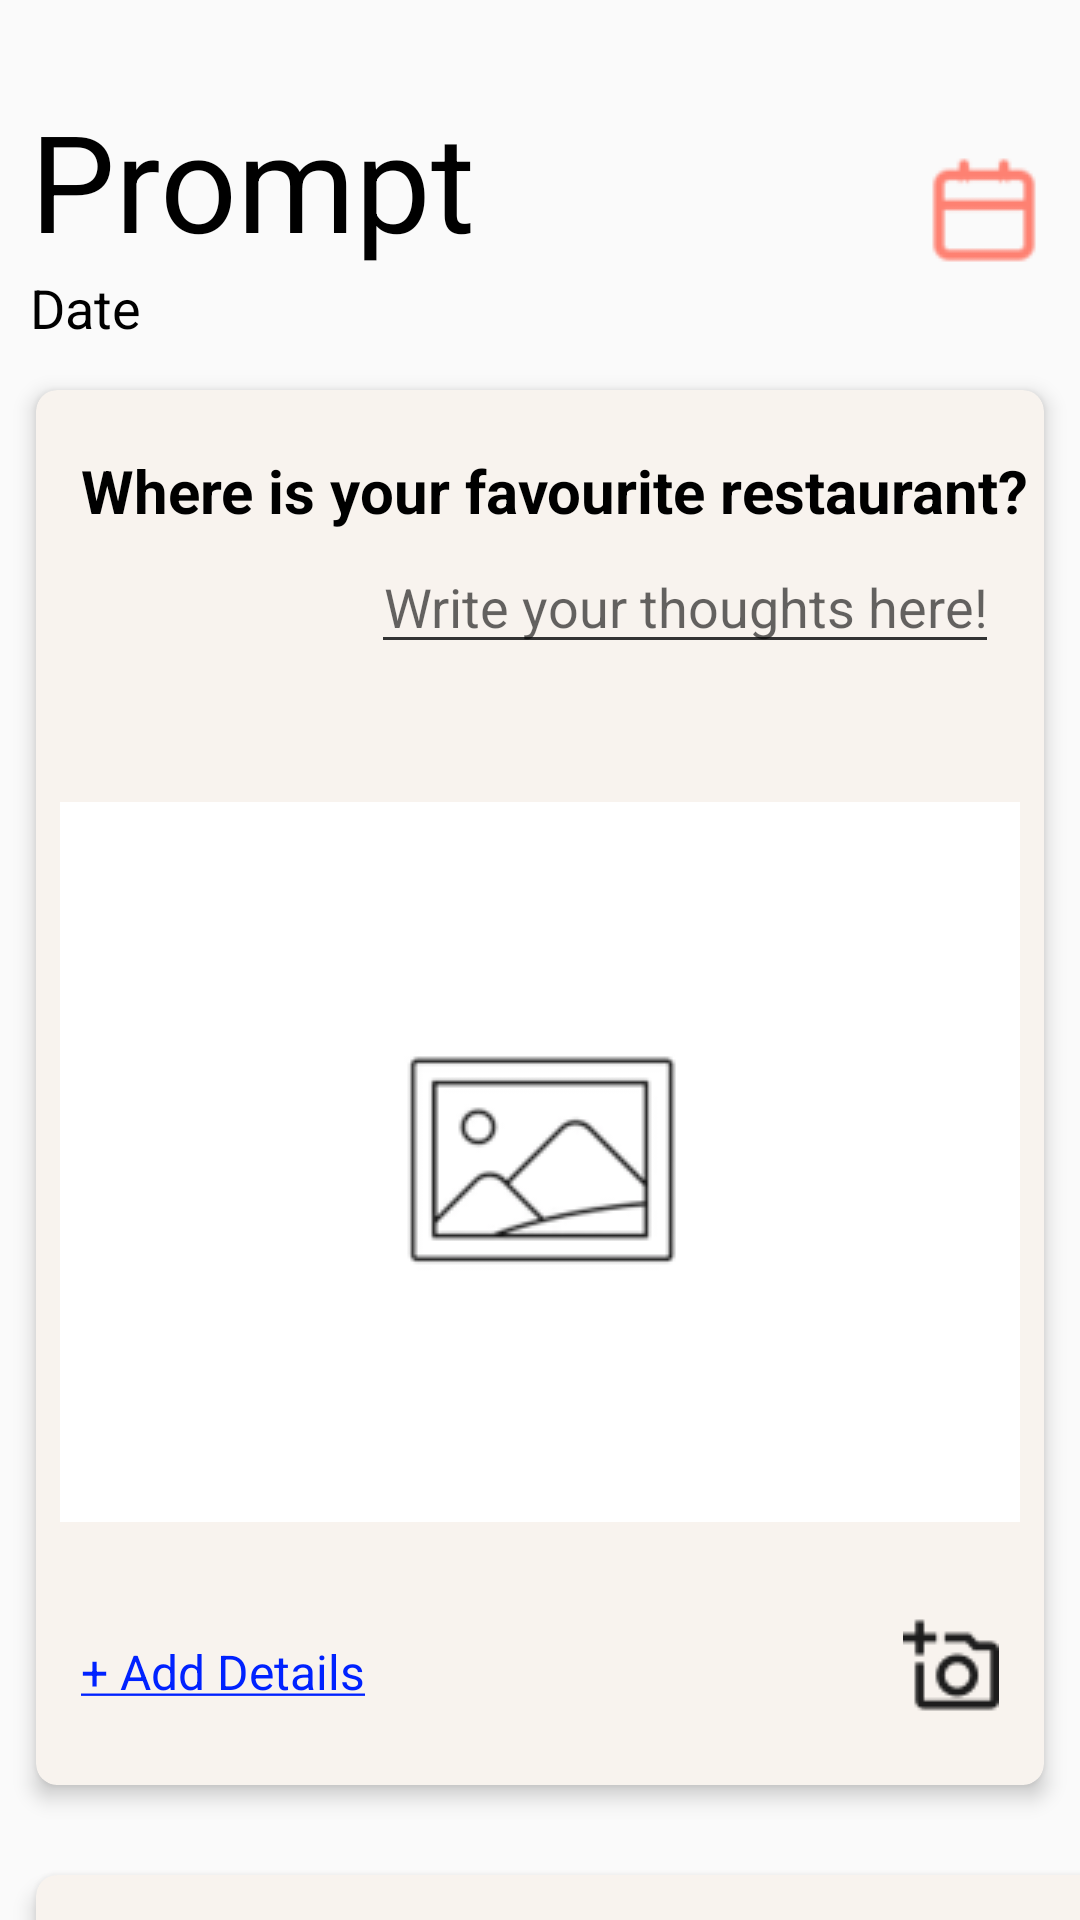

This screen was rendered from an Android layout file. Write that file and the resources it references.
<!-- AndroidManifest.xml: application theme Theme.NoteTakingApp -->
<!-- res/layout/fragment_prompt.xml -->
<?xml version="1.0" encoding="utf-8"?>
<androidx.constraintlayout.widget.ConstraintLayout xmlns:android="http://schemas.android.com/apk/res/android"
    xmlns:app="http://schemas.android.com/apk/res-auto"
    xmlns:card_view="http://schemas.android.com/apk/res-auto"
    xmlns:tools="http://schemas.android.com/tools"
    android:layout_width="match_parent"
    android:layout_height="match_parent"
    tools:context=".ui.prompt.PromptFragment">

    <TextView
        android:id="@+id/title"
        android:layout_width="match_parent"
        android:layout_height="wrap_content"
        android:layout_marginStart="10dp"
        android:layout_marginTop="30dp"
        android:gravity="center_vertical|start"
        android:text="Prompt"
        android:textSize="45sp"
        android:textStyle="normal"
        app:layout_constraintBottom_toTopOf="@+id/date"
        app:layout_constraintEnd_toEndOf="parent"
        app:layout_constraintStart_toStartOf="parent"
        app:layout_constraintTop_toTopOf="parent" />

    <Button
        android:id="@+id/calendar"
        android:layout_width="40dp"
        android:layout_height="40dp"
        android:layout_gravity="end"
        android:layout_marginTop="20dp"
        android:layout_marginEnd="12dp"
        android:background="#00000000"
        android:drawableTop="@drawable/calendar"
        android:drawableTint="@color/salmon"
        app:layout_constraintEnd_toEndOf="parent"
        app:layout_constraintTop_toTopOf="@+id/title" />

    <TextView
        android:id="@+id/date"
        android:layout_width="200dp"
        android:layout_height="25dp"
        android:layout_marginStart="10dp"
        android:layout_marginBottom="30dp"
        android:gravity="center_vertical|start"
        android:text="Date"
        android:textSize="18sp"
        android:textStyle="normal"
        app:layout_constraintStart_toStartOf="parent"
        app:layout_constraintTop_toBottomOf="@+id/title" />

    <androidx.cardview.widget.CardView
        android:id="@+id/prompt"
        android:layout_width="match_parent"
        android:layout_height="465dp"
        android:layout_gravity="center"
        android:layout_marginStart="12dp"
        android:layout_marginTop="15dp"
        android:layout_marginEnd="12dp"
        app:layout_constraintTop_toBottomOf="@+id/date"
        card_view:cardBackgroundColor="@color/background"
        card_view:cardCornerRadius="7dp"
        card_view:cardElevation="4dp"
        card_view:cardMaxElevation="5dp">

        <TextView
            android:id="@+id/prompt_question"
            android:layout_width="wrap_content"
            android:layout_height="wrap_content"
            android:layout_marginStart="15dp"
            android:layout_marginTop="20dp"
            android:gravity="start|top"
            android:text="Where is your favourite restaurant?"
            android:textSize="20sp"
            android:textStyle="bold" />

        <EditText
            android:id="@+id/prompt_answer"
            android:layout_width="wrap_content"
            android:layout_height="wrap_content"
            android:layout_gravity="end"
            android:layout_marginTop="50dp"
            android:layout_marginEnd="15dp"
            android:backgroundTint="#333333"
            android:gravity="end"
            android:hint="Write your thoughts here!"
            android:inputType="textMultiLine"
            android:maxWidth="300dp"
            android:maxLines="3"
            app:layout_constraintEnd_toEndOf="parent"
            app:layout_constraintTop_toBottomOf="@+id/prompt_question" />

        <ImageView
            android:id="@+id/image"
            android:layout_width="320dp"
            android:layout_height="240dp"
            android:src="@drawable/placeholder"
            android:layout_gravity="center"
            android:layout_marginTop="25dp"
            app:layout_constraintTop_toBottomOf="@+id/prompt_answer" />

        <TextView
            android:id="@+id/attach_note"
            android:layout_width="wrap_content"
            android:layout_height="wrap_content"
            android:layout_marginStart="15dp"
            android:layout_marginBottom="27dp"
            android:layout_gravity="start|bottom"
            android:text="@string/attach_note"
            android:textColor="#0022FF"
            android:textSize="16sp"
            app:layout_constraintTop_toBottomOf="@+id/image" />

        <ImageButton
            android:id="@+id/attach_image"
            android:layout_width="32dp"
            android:layout_height="32dp"
            android:layout_gravity="end|bottom"
            android:layout_marginEnd="15dp"
            android:layout_marginBottom="24dp"
            android:background="#00000000"
            android:src="@drawable/image"
            app:layout_constraintStart_toEndOf="@+id/attach_note"
            app:layout_constraintTop_toBottomOf="@+id/image" />
    </androidx.cardview.widget.CardView>

    <androidx.cardview.widget.CardView
        android:id="@+id/mood_picker"
        android:layout_width="wrap_content"
        android:layout_height="wrap_content"
        android:layout_gravity="center"
        android:layout_marginStart="12dp"
        android:layout_marginTop="30dp"
        android:layout_marginEnd="12dp"
        app:layout_constraintStart_toStartOf="parent"
        app:layout_constraintTop_toBottomOf="@+id/prompt"
        card_view:cardBackgroundColor="@color/background"
        card_view:cardCornerRadius="7dp"
        card_view:cardElevation="4dp"
        card_view:cardMaxElevation="5dp">

        <LinearLayout
            android:id="@+id/spinner_container"
            android:layout_width="385dp"
            android:layout_height="wrap_content"
            android:layout_gravity="center"
            android:gravity="center">

            <Spinner
                android:id="@+id/spinner"
                android:layout_width="wrap_content"
                android:layout_height="45dp"
                android:layout_gravity="center"
                android:background="#00000000"
                android:gravity="center"
                android:text="Choose a Mood"
                android:textSize="16sp" />
        </LinearLayout>
    </androidx.cardview.widget.CardView>

    <ImageButton
        android:id="@+id/submit"
        android:layout_width="42dp"
        android:layout_height="42dp"
        android:layout_gravity="end"
        android:layout_marginTop="30dp"
        android:layout_marginEnd="14dp"
        android:background="#00000000"
        android:src="@drawable/submit"
        android:visibility="gone"
        app:layout_constraintEnd_toEndOf="parent"
        app:layout_constraintTop_toBottomOf="@+id/prompt" />


</androidx.constraintlayout.widget.ConstraintLayout>
<!-- resources referenced by this layout -->
<resources>
  <color name="background">#f8f3ee</color>
  <color name="salmon">#FE8172</color>
  <!-- drawable calendar: png bitmap (drawable, 712 bytes) -->
  <!-- drawable image: png bitmap (drawable, 991 bytes) -->
  <!-- drawable placeholder: png bitmap (drawable, 3045 bytes) -->
  <!-- drawable submit: png bitmap (drawable, 773 bytes) -->
  <string name="attach_note"><u>+ Add Details</u></string>
  <style name="Theme.NoteTakingApp" parent="@style/Theme.AppCompat.Light.NoActionBar">
          
          <item name="colorPrimary">@color/salmon</item>
          <item name="colorPrimaryVariant">@color/salmon</item>
          <item name="colorOnPrimary">@color/white</item>
          
          <item name="colorSecondary">@color/teal_200</item>
          <item name="colorSecondaryVariant">@color/teal_700</item>
          <item name="colorOnSecondary">@color/black</item>
          
          <item name="android:statusBarColor" tools:targetApi="l">?attr/colorPrimaryVariant</item>
          
          <item name="android:textColor">#000</item>
          <item name="android:windowLightStatusBar">true</item>
      </style>
  <color name="white">#FFFFFFFF</color>
  <color name="teal_200">#FF03DAC5</color>
  <color name="teal_700">#FF018786</color>
  <color name="black">#FF000000</color>
</resources>
